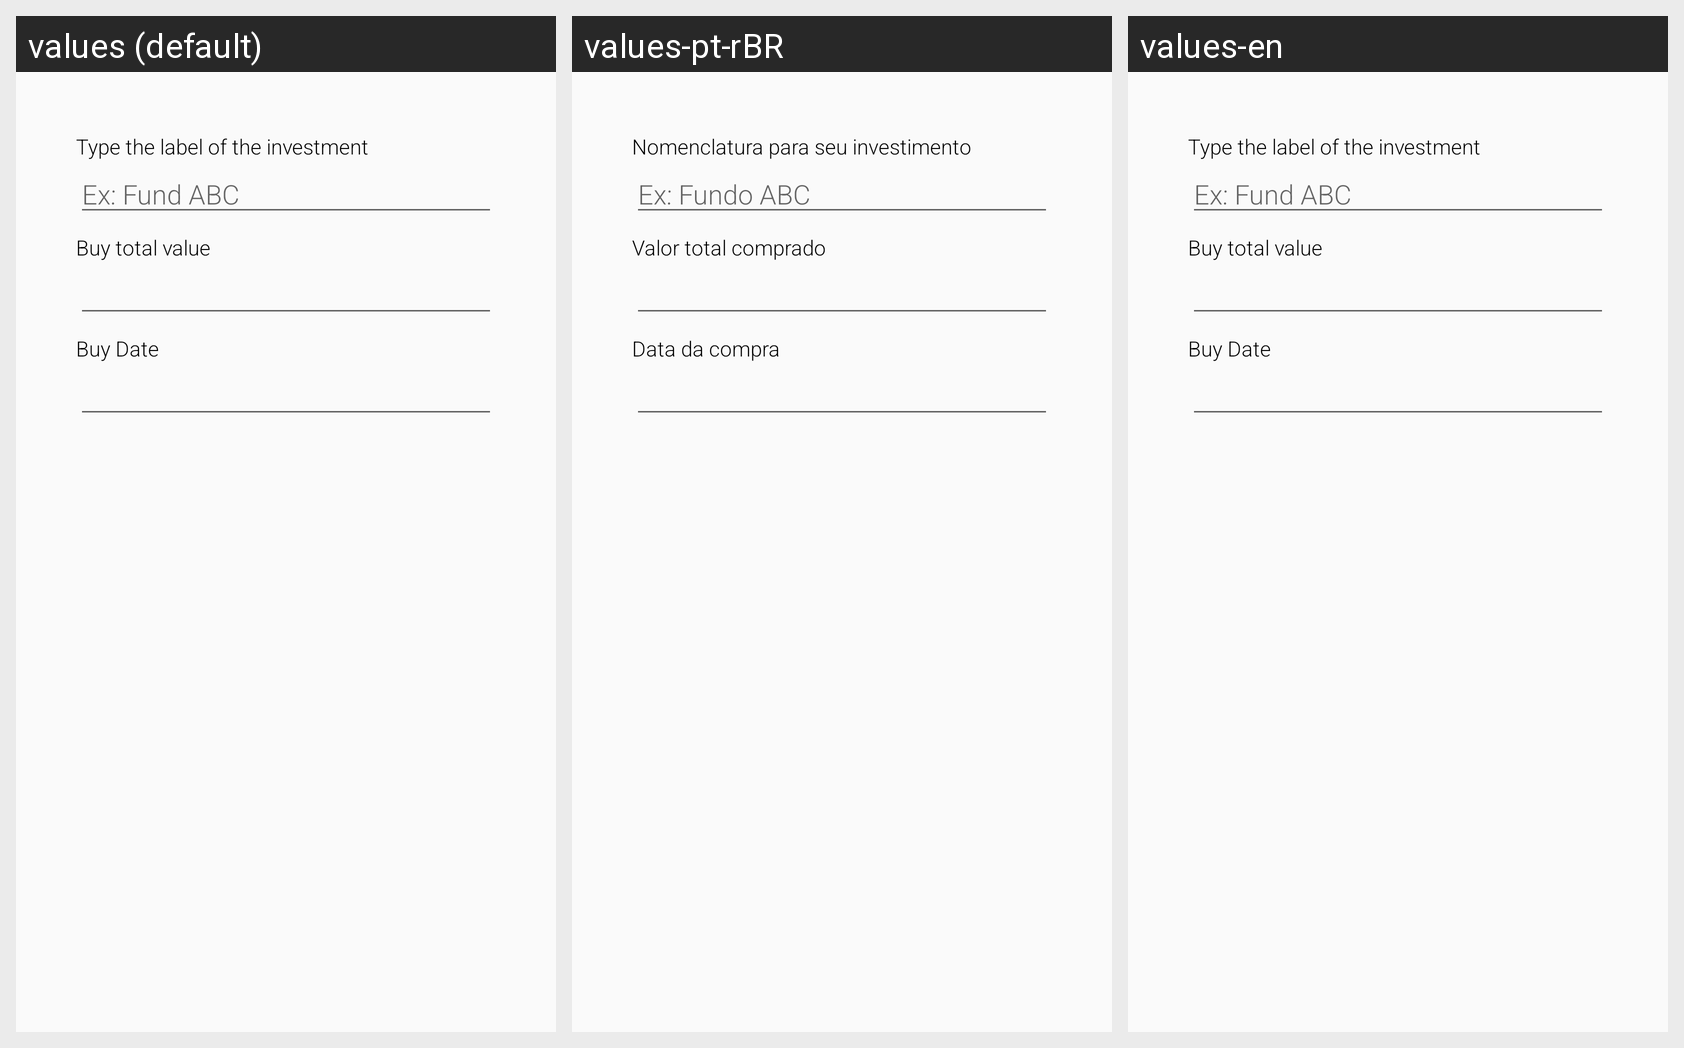

This grid shows one Android layout under several languages. Give, for every string resource on the screen, its name, the default text and each shown locale's text.
Android screen res/layout/fragment_buy_others_form.xml rendered under 3 locales, left to right: values (default), values-pt-rBR, values-en. Device: Nexus 5 (rendered at 1080×1920; each locale shown at half size, 540×960, under a caption strip naming it); theme AppTheme.
Strings drawn on this screen, with the default value and each locale's value (text and hints the layout hard-codes, and strings that could not be matched under every locale, appear in the picture but are not listed):

others_symbol
  values: Type the label of the investment
  values-pt-rBR: Nomenclatura para seu investimento
  values-en: Type the label of the investment  [not translated; the default value is used]

others_symbol_hint
  values: Ex: Fund ABC
  values-pt-rBR: Ex: Fundo ABC
  values-en: Ex: Fund ABC  [not translated; the default value is used]

others_buy_value
  values: Buy total value
  values-pt-rBR: Valor total comprado
  values-en: Buy total value  [not translated; the default value is used]

buy_date
  values: Buy Date
  values-pt-rBR: Data da compra
  values-en: Buy Date
